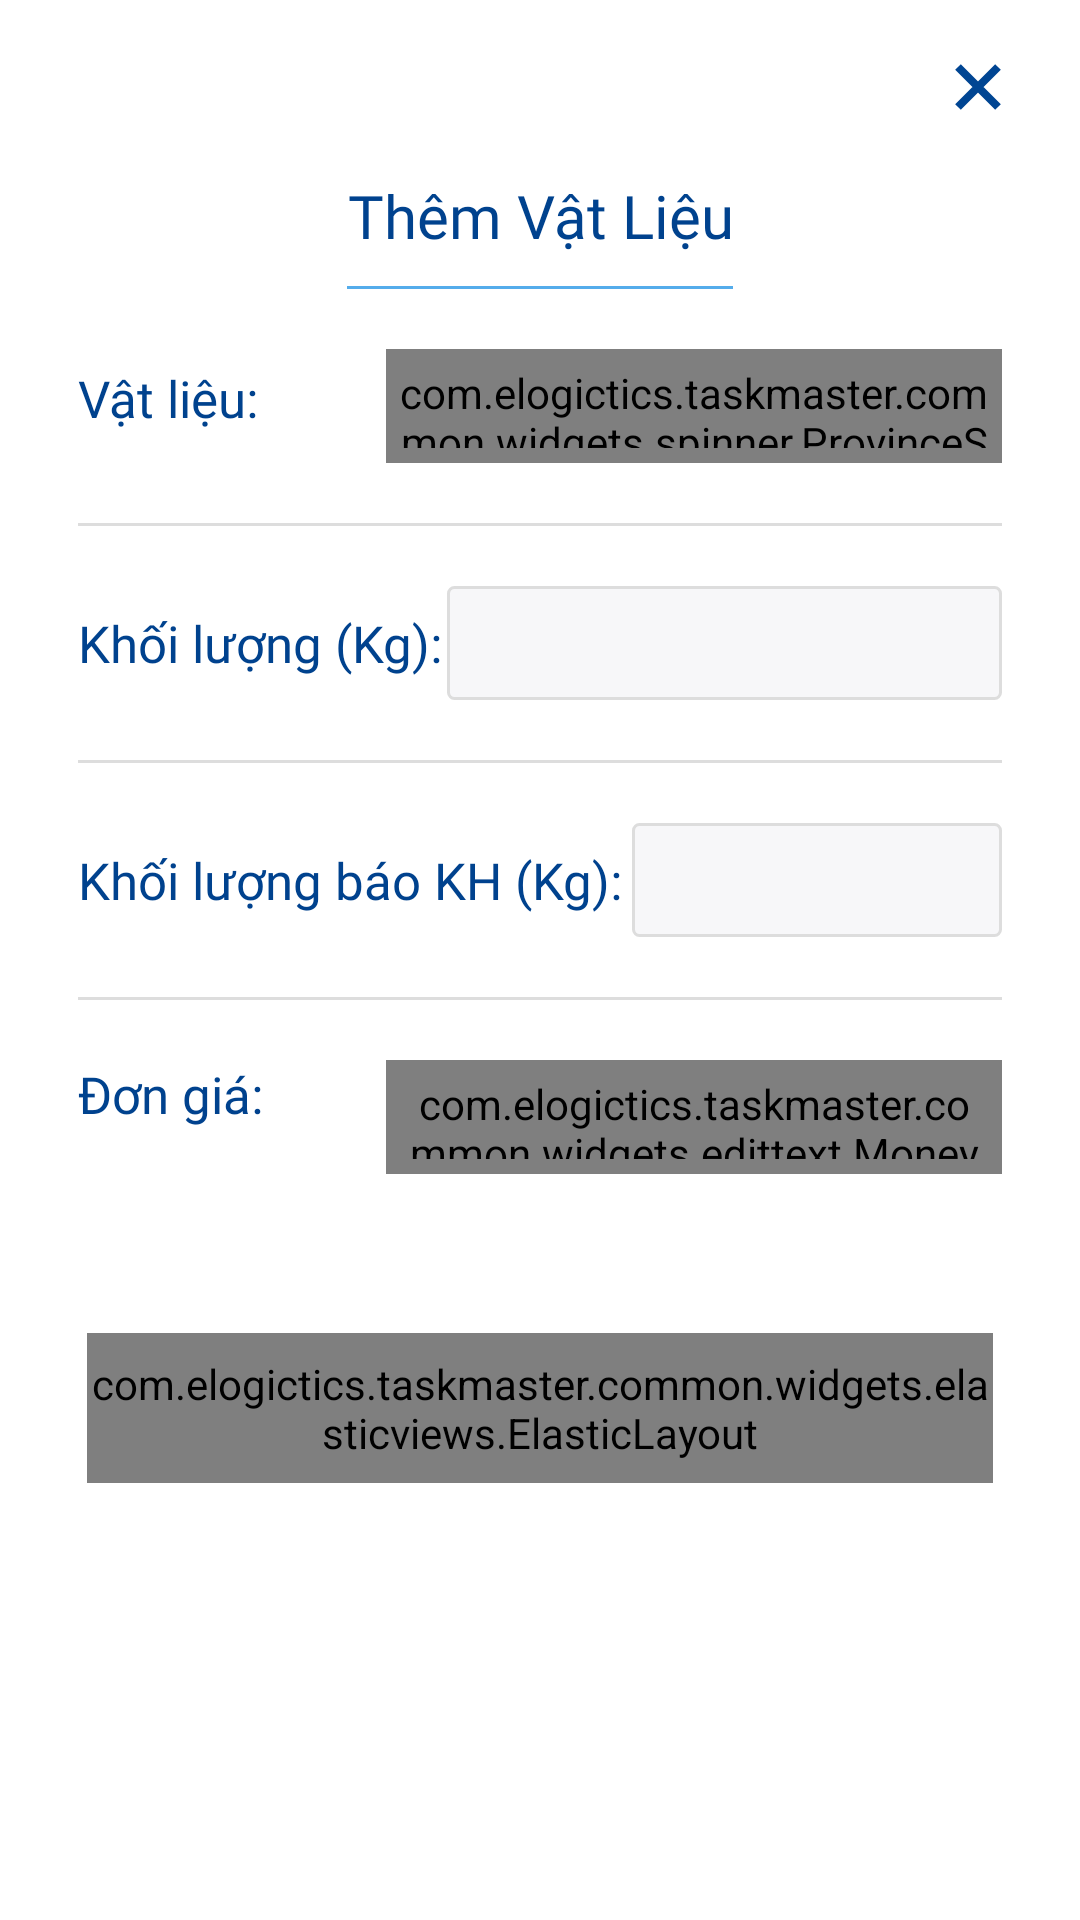

Here is an Android app screen rendered from its layout file. Give the layout XML and the strings, colors and styles it references.
<!-- AndroidManifest.xml: application theme Theme.TaskMaster -->
<!-- res/layout/bottom_sheet_add_freight.xml -->
<?xml version="1.0" encoding="utf-8"?>
<layout xmlns:android="http://schemas.android.com/apk/res/android"
    xmlns:app="http://schemas.android.com/apk/res-auto"
    xmlns:tools="http://schemas.android.com/tools">

    <data>

    </data>

    <androidx.constraintlayout.widget.ConstraintLayout
        android:layout_width="match_parent"
        android:layout_height="wrap_content"
        android:background="@drawable/rounded_dialog"
        android:paddingLeft="@dimen/horizontal_margin"
        android:paddingTop="@dimen/vertical_margin"
        android:paddingRight="@dimen/horizontal_margin"
        android:paddingBottom="20dp">


        <ImageView
            android:id="@+id/imgClose"
            android:layout_marginHorizontal="5dp"
            android:padding="5dp"
            android:layout_width="wrap_content"
            android:layout_height="wrap_content"
            app:layout_constraintEnd_toEndOf="parent"
            android:src="@drawable/ic_close_dialog"
            tools:ignore="MissingConstraints" />

        <androidx.constraintlayout.widget.Guideline
            android:id="@+id/guideline"
            android:layout_width="wrap_content"
            android:layout_height="wrap_content"
            android:orientation="horizontal"
            app:layout_constraintGuide_percent="0.07"
            app:layout_constraintStart_toStartOf="parent"
            app:layout_constraintTop_toTopOf="parent" />

        <com.google.android.material.textview.MaterialTextView
            android:id="@+id/txtTitle"
            android:fontFamily="@font/roboto_medium"
            android:text="Thêm Vật Liệu"
            android:layout_width="wrap_content"
            android:layout_height="wrap_content"
            android:gravity="center"
            android:textColor="@color/color_title"
            android:textSize="@dimen/font20_sp"
            app:layout_constraintEnd_toEndOf="parent"
            app:layout_constraintStart_toStartOf="parent"
            app:layout_constraintTop_toBottomOf="@id/guideline" />

        <View
            android:id="@+id/lineOne"
            app:layout_constraintTop_toBottomOf="@+id/txtTitle"
            android:layout_width="0dp"
            android:layout_height="0.9dp"
            app:layout_constraintStart_toStartOf="@+id/txtTitle"
            app:layout_constraintEnd_toEndOf="@id/txtTitle"
            android:layout_marginVertical="10dp"
            android:background="@color/color_datroi" />

        <LinearLayout
            android:layout_marginTop="10dp"
            app:layout_constraintTop_toBottomOf="@+id/lineOne"
            app:layout_constraintStart_toStartOf="parent"
            app:layout_constraintEnd_toEndOf="parent"
            android:orientation="vertical"
            android:layout_width="match_parent"
            android:layout_height="wrap_content">

            <LinearLayout
                android:layout_width="match_parent"
                android:layout_height="wrap_content"
                android:orientation="horizontal"
                android:padding="10dp"
                android:weightSum="3">

                <com.google.android.material.textview.MaterialTextView
                    android:id="@+id/tvLabelVL"
                    android:fontFamily="@font/roboto_medium"
                    android:layout_gravity="center_horizontal"
                    android:layout_width="0dp"
                    android:paddingVertical="5dp"
                    android:layout_height="wrap_content"
                    android:layout_weight="1"
                    android:text="Vật liệu:"
                    android:textColor="@color/color_title"
                    android:textSize="@dimen/font17_sp" />

                <com.elogictics.taskmaster.common.widgets.spinner.ProvinceSpinner
                    android:id="@+id/itemSelectTask"
                    style="@style/TextViewAddressValue"
                    android:layout_width="0dp"
                    android:layout_height="38dp"
                    android:layout_weight="2"
                    android:gravity="end"
                    android:hint="Chọn hàng hóa"
                    android:textColor="@color/black"
                    android:textSize="@dimen/font17_sp" />

            </LinearLayout>

            <View
                android:layout_marginVertical="10dp"
                android:layout_width="match_parent"
                android:layout_height="0.9dp"
                android:layout_marginHorizontal="10dp"
                android:background="@color/color_line" />

            <LinearLayout
                android:layout_width="match_parent"
                android:layout_height="wrap_content"
                android:orientation="horizontal"
                android:padding="10dp"
                android:layout_gravity="center"
                android:gravity="center"
                android:weightSum="5">

                <com.google.android.material.textview.MaterialTextView
                    android:fontFamily="@font/roboto_medium"
                    android:layout_width="0dp"
                    android:layout_height="wrap_content"
                    android:layout_weight="2"
                    android:text="@string/khoi_luong"
                    android:textColor="@color/color_title"
                    android:textSize="@dimen/font17_sp" />

                <com.google.android.material.textfield.TextInputEditText
                    android:id="@+id/edtKhoiLuong"
                    style="@style/EditextCustom"
                    android:inputType="numberDecimal"
                    android:fontFamily="@font/roboto_regular"
                    android:layout_width="0dp"
                    android:layout_height="38dp"
                    android:layout_weight="3"
                    android:gravity="end"
                    android:textColor="@color/black"
                    android:textSize="@dimen/font17_sp" />

            </LinearLayout>

            <View
                android:layout_marginVertical="10dp"
                android:layout_width="match_parent"
                android:layout_height="0.9dp"
                android:layout_marginHorizontal="10dp"
                android:background="@color/color_line" />

            <LinearLayout
                android:id="@+id/layoutKLBK"
                android:layout_width="match_parent"
                android:layout_height="wrap_content"
                android:orientation="horizontal"
                android:padding="10dp"
                android:layout_gravity="center"
                android:gravity="center"
                android:weightSum="5">

                <com.google.android.material.textview.MaterialTextView
                    android:fontFamily="@font/roboto_medium"
                    android:layout_width="0dp"
                    android:layout_height="wrap_content"
                    android:layout_weight="3"
                    android:text="@string/khoi_luong_2"
                    android:textColor="@color/color_title"
                    android:textSize="@dimen/font17_sp" />

                <com.google.android.material.textfield.TextInputEditText
                    android:id="@+id/edtKhoiLuongKH"
                    style="@style/EditextCustom"
                    android:inputType="numberDecimal"
                    android:fontFamily="@font/roboto_regular"
                    android:layout_width="0dp"
                    android:layout_height="38dp"
                    android:layout_weight="2"
                    android:gravity="end"
                    android:textColor="@color/black"
                    android:textSize="@dimen/font17_sp" />

            </LinearLayout>

            <View
                android:id="@+id/lineKLBK"
                android:layout_marginVertical="10dp"
                android:layout_width="match_parent"
                android:layout_height="0.9dp"
                android:layout_marginHorizontal="10dp"
                android:background="@color/color_line" />

            <LinearLayout
                android:layout_marginBottom="30dp"
                android:layout_width="match_parent"
                android:layout_height="wrap_content"
                android:orientation="horizontal"
                android:padding="10dp"
                android:weightSum="3">

                <com.google.android.material.textview.MaterialTextView
                    android:fontFamily="@font/roboto_medium"
                    android:layout_width="0dp"
                    android:layout_height="wrap_content"
                    android:layout_weight="1"
                    android:text="@string/don_gia"
                    android:textColor="@color/color_title"
                    android:textSize="@dimen/font17_sp" />

                <com.elogictics.taskmaster.common.widgets.edittext.MoneyEditText
                    android:id="@+id/edtDonGia"
                    style="@style/EditextCustom"
                    android:inputType="number"
                    android:fontFamily="@font/roboto_regular"
                    android:layout_width="0dp"
                    android:layout_height="38dp"
                    android:layout_weight="2"
                    android:gravity="end"
                    android:textColor="@color/black"
                    android:textSize="@dimen/font17_sp" />

            </LinearLayout>

            <com.elogictics.taskmaster.common.widgets.elasticviews.ElasticLayout
                android:id="@+id/btnSubmit"
                android:layout_width="match_parent"
                android:layout_height="50dp"
                android:layout_margin="13dp"
                android:layout_marginBottom="25dp"
                android:background="@color/md_blue_200"
                app:layout_cornerRadius="5dp"
                app:layout_duration="500"
                app:layout_scale="0.85">
                <TextView
                    android:text="Thêm"
                    android:textAppearance="?android:attr/textAppearanceLarge"
                    android:textColor="@color/white"
                    android:fontFamily="@font/roboto_medium"
                    android:textSize="@dimen/font17_sp"
                    android:layout_gravity="center"
                    android:gravity="center"
                    android:layout_width="wrap_content"
                    android:layout_height="wrap_content"/>
            </com.elogictics.taskmaster.common.widgets.elasticviews.ElasticLayout>
        </LinearLayout>

    </androidx.constraintlayout.widget.ConstraintLayout>
</layout>
<!-- resources referenced by this layout -->
<resources>
  <color name="black">#FF000000</color>
  <color name="color_datroi">#54aceb</color>
  <color name="color_line">#dddddd</color>
  <color name="color_title">#00428E</color>
  <color name="md_blue_200">#0091EA</color>
  <color name="white">#FFFFFFFF</color>
  <dimen name="font17_sp">17sp</dimen>
  <dimen name="font20_sp">20sp</dimen>
  <dimen name="horizontal_margin">16dp</dimen>
  <dimen name="vertical_margin">16dp</dimen>
  <!-- drawable ic_close_dialog (drawable) -->
  <vector xmlns:android="http://schemas.android.com/apk/res/android"
      android:width="16dp"
      android:height="16dp"
      android:viewportWidth="12"
      android:viewportHeight="12">
      <path
          android:pathData="M1,1L11,11M1,11L11,1"
          android:strokeWidth="2"
          android:fillColor="#00000000"
          android:fillType="evenOdd"
          android:strokeColor="#004593"/>
  </vector>
  <string name="don_gia">Đơn giá:</string>
  <string name="khoi_luong">Khối lượng (Kg):</string>
  <string name="khoi_luong_2">Khối lượng báo KH (Kg):</string>
  <style name="EditextCustom" parent="Widget.AppCompat.EditText">
          <item name="android:background">@drawable/bg_item_detail_black</item>
          <item name="android:singleLine">true</item>
          <item name="android:gravity">center_vertical</item>
          <item name="android:maxLines">1</item>
          <item name="android:drawablePadding">15dp</item>
          <item name="android:minHeight">@dimen/default_edittext_min_height</item>
          <item name="android:maxLength">160</item>
          <item name="android:textSize">@dimen/font17_sp</item>
          <item name="android:textColor">@color/D2</item>
          <item name="android:paddingVertical">5dp</item>
          <item name="android:paddingHorizontal">5dp</item>
          <item name="android:fontFamily">@font/roboto_regular</item>
      </style>
  <style name="Theme.TaskMaster" parent="Theme.MaterialComponents.DayNight.NoActionBar">
          
          <item name="colorPrimary">@color/purple_500</item>
          <item name="colorPrimaryVariant">@color/custom_info_color</item>
          <item name="colorOnPrimary">@color/white</item>
          
          <item name="colorSecondary">@color/color_button</item>
          <item name="colorSecondaryVariant">@color/teal_700</item>
          <item name="colorOnSecondary">@color/black</item>
          
          <item name="android:statusBarColor">?attr/colorPrimaryVariant</item>
          
      </style>
  <!-- drawable bg_item_detail_black (drawable) -->
  <?xml version="1.0" encoding="utf-8"?>
  <shape android:shape="rectangle"
      xmlns:android="http://schemas.android.com/apk/res/android">
      <solid android:color="@color/color_edittext_input"/>
      <corners android:radius="2dp" />
      <stroke android:color="@color/color_line"
          android:width="1dp"/>
  </shape>
  <dimen name="default_edittext_min_height">36dp</dimen>
  <color name="D2">#333333</color>
  <!-- drawable check_done (drawable) -->
  <vector xmlns:android="http://schemas.android.com/apk/res/android"
      android:width="24dp"
      android:height="24dp"
      android:viewportWidth="24"
      android:viewportHeight="24">
    <path
        android:pathData="M9.414,15.586L5.414,11.586L4,13L9.414,18.414L20.414,7.414L19,6L9.414,15.586Z"
        android:fillColor="#1672EC"/>
  </vector>
  <color name="purple_500">#FF6200EE</color>
  <color name="custom_info_color">#2196F3</color>
  <color name="color_button">#0D6EFD</color>
  <color name="teal_700">#FF018786</color>
  <color name="color_edittext_input">#F7F7F9</color>
</resources>
